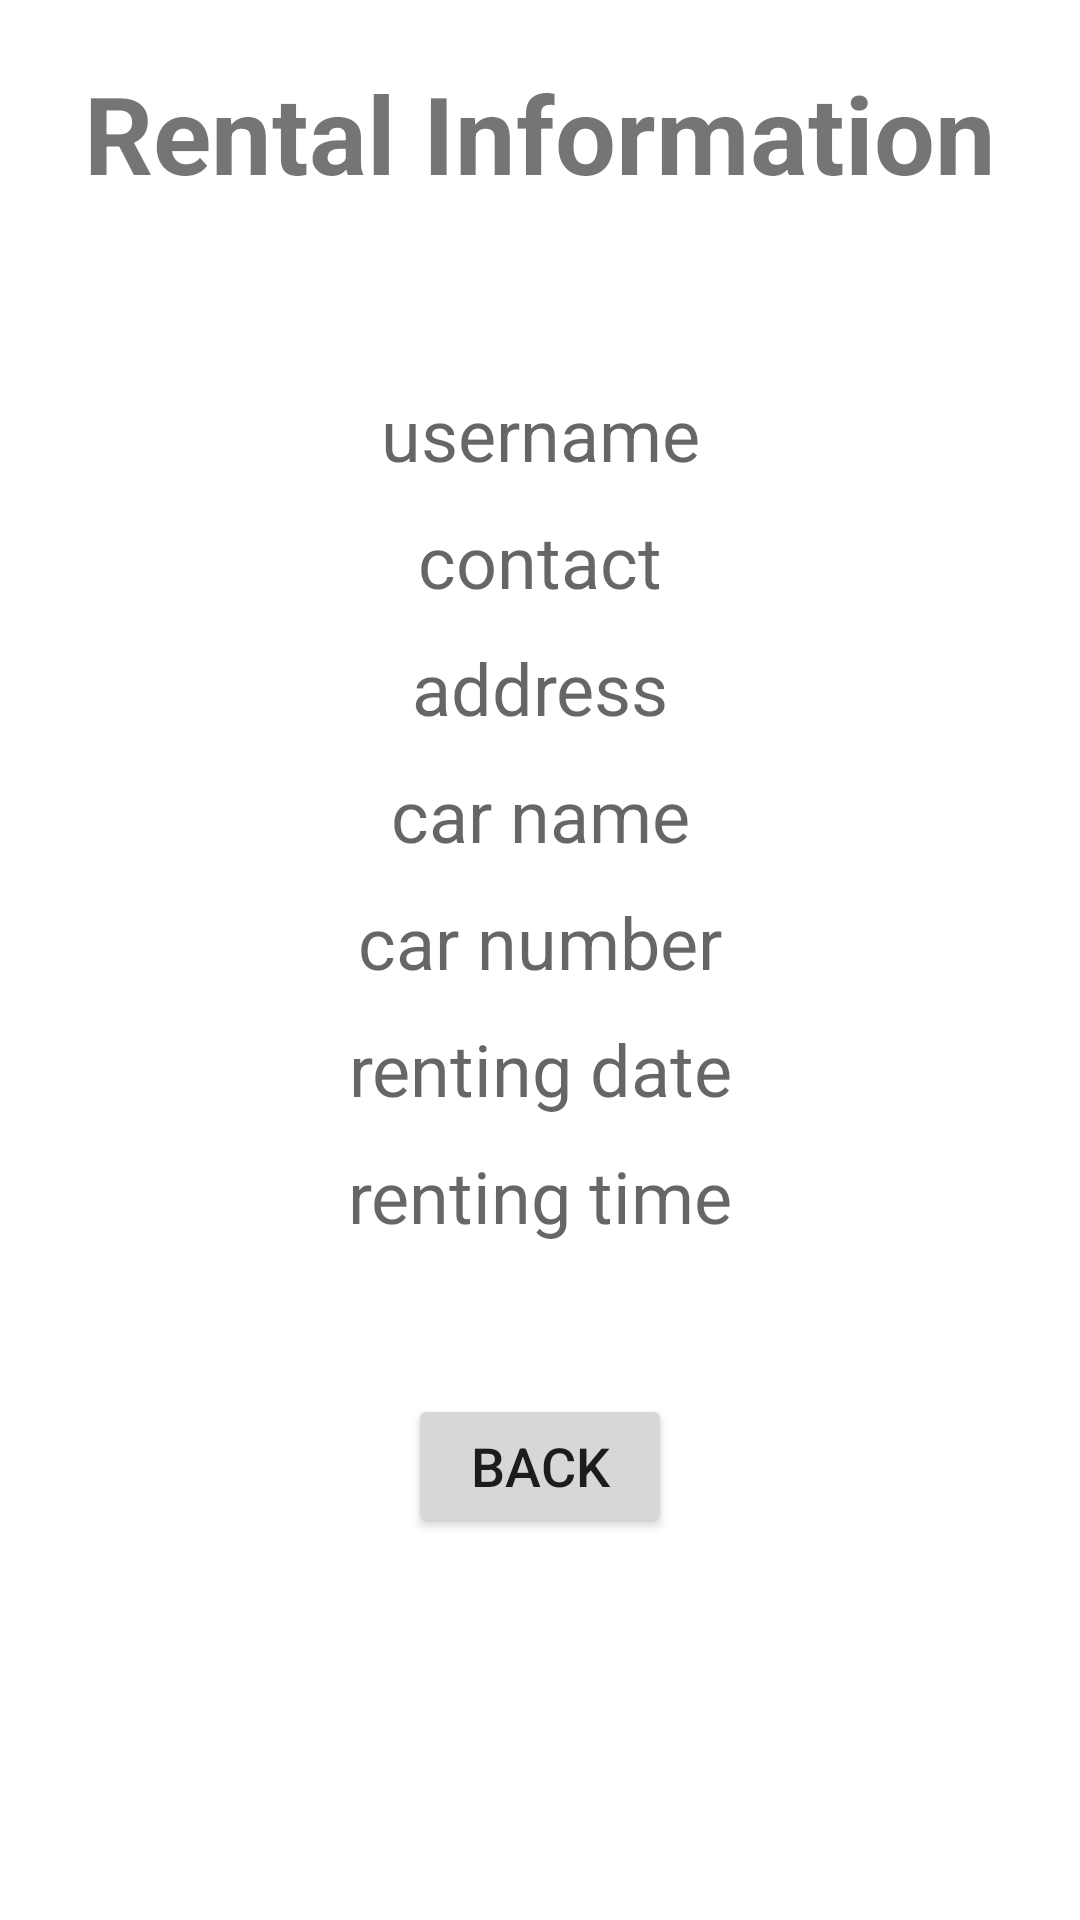

Write the Android layout XML for this screen, with the resource values it uses.
<!-- AndroidManifest.xml: application theme Theme.Rent_A_Car -->
<!-- res/layout/activity_view.xml -->
<?xml version="1.0" encoding="utf-8"?>
<LinearLayout xmlns:android="http://schemas.android.com/apk/res/android"
    xmlns:app="http://schemas.android.com/apk/res-auto"
    xmlns:tools="http://schemas.android.com/tools"
    android:layout_width="match_parent"
    android:layout_height="match_parent"
    android:orientation="vertical"
    tools:context=".ViewActivity">

    <TextView
        android:id="@+id/textViewTitle"
        android:layout_width="match_parent"
        android:layout_height="wrap_content"
        android:layout_marginLeft="10dp"
        android:layout_marginTop="20dp"
        android:layout_marginRight="10dp"
        android:layout_marginBottom="50dp"
        android:gravity="center_horizontal"
        android:text="Rental Information"
        android:textSize="36sp"
        android:textStyle="bold"
        tools:layout_editor_absoluteX="16dp"
        tools:layout_editor_absoluteY="16dp" />

    <TextView
        android:id="@+id/textViewUsername"
        android:layout_width="match_parent"
        android:layout_height="wrap_content"
        android:layout_marginLeft="10dp"
        android:layout_marginTop="10dp"
        android:layout_marginRight="10dp"
        android:gravity="center_horizontal"
        android:hint="username"
        android:textSize="24sp" />

    <TextView
        android:id="@+id/textViewContact"
        android:layout_width="match_parent"
        android:layout_height="wrap_content"
        android:layout_marginLeft="10dp"
        android:layout_marginTop="10dp"
        android:layout_marginRight="10dp"
        android:gravity="center_horizontal"
        android:hint="contact"
        android:textSize="24sp" />

    <TextView
        android:id="@+id/textViewAddress"
        android:layout_width="match_parent"
        android:layout_height="wrap_content"
        android:layout_marginLeft="10dp"
        android:layout_marginTop="10dp"
        android:layout_marginRight="10dp"
        android:gravity="center_horizontal"
        android:hint="address"
        android:textSize="24sp" />

    <TextView
        android:id="@+id/textViewCarName"
        android:layout_width="match_parent"
        android:layout_height="wrap_content"
        android:layout_marginLeft="10dp"
        android:layout_marginTop="10dp"
        android:layout_marginRight="10dp"
        android:gravity="center_horizontal"
        android:hint="car name"
        android:textSize="24sp" />

    <TextView
        android:id="@+id/textViewCarNumber"
        android:layout_width="match_parent"
        android:layout_height="wrap_content"
        android:layout_marginLeft="10dp"
        android:layout_marginTop="10dp"
        android:layout_marginRight="10dp"
        android:gravity="center_horizontal"
        android:hint="car number"
        android:textSize="24sp" />

    <TextView
        android:id="@+id/textViewDate"
        android:layout_width="match_parent"
        android:layout_height="wrap_content"
        android:layout_marginLeft="10dp"
        android:layout_marginTop="10dp"
        android:layout_marginRight="10dp"
        android:gravity="center_horizontal"
        android:hint="renting date"
        android:textSize="24sp" />

    <TextView
        android:id="@+id/textViewTime"
        android:layout_width="match_parent"
        android:layout_height="wrap_content"
        android:layout_marginLeft="10dp"
        android:layout_marginTop="10dp"
        android:layout_marginRight="10dp"
        android:gravity="center_horizontal"
        android:hint="renting time"
        android:textSize="24sp" />

    <Button
        android:id="@+id/btnBack"
        android:layout_width="wrap_content"
        android:layout_height="wrap_content"
        android:layout_gravity="center_horizontal"
        android:layout_marginTop="50dp"
        android:text="Back"
        android:textSize="18sp"
        app:cornerRadius="15dp" />
</LinearLayout>
<!-- resources referenced by this layout -->
<resources>
  <style name="Theme.Rent_A_Car" parent="Theme.MaterialComponents.DayNight.DarkActionBar">
          
          <item name="colorPrimary">@color/purple_500</item>
          <item name="colorPrimaryVariant">@color/purple_700</item>
          <item name="colorOnPrimary">@color/white</item>
          
          <item name="colorSecondary">@color/teal_200</item>
          <item name="colorSecondaryVariant">@color/teal_700</item>
          <item name="colorOnSecondary">@color/black</item>
          
          <item name="android:statusBarColor" tools:targetApi="l">?attr/colorPrimaryVariant</item>
          
      </style>
  <!-- not gathered from this repository: default colours our renderer supplied (Android Studio template values) -->
  <color name="purple_500">#FF6200EE</color>
  <color name="purple_700">#FF3700B3</color>
  <color name="teal_200">#FF03DAC5</color>
  <color name="teal_700">#FF018786</color>
  <color name="black">#FF000000</color>
  <color name="white">#FFFFFFFF</color>
</resources>
